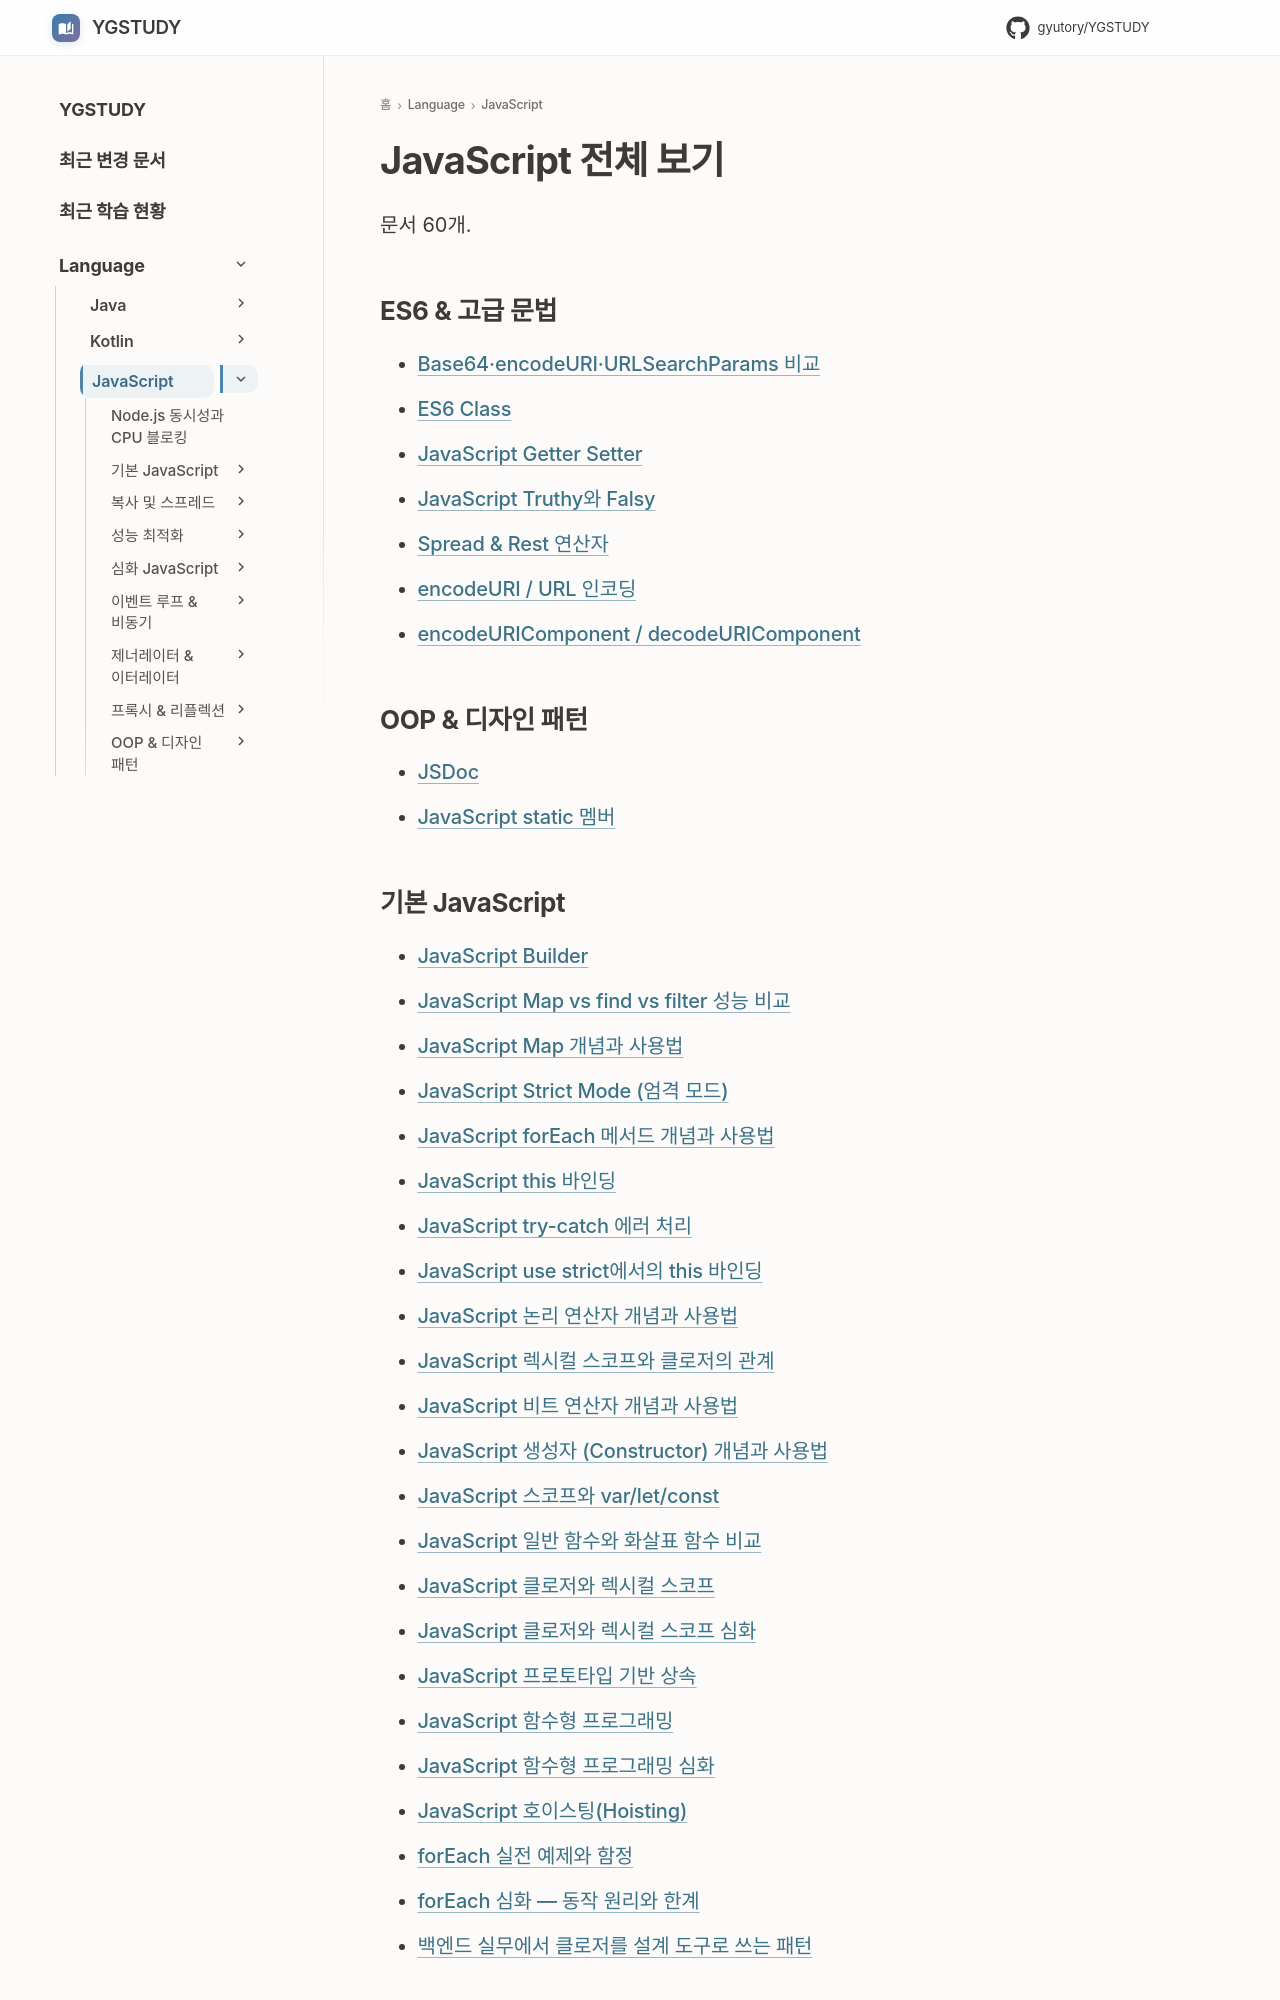

repository: GYUTORY/YGSTUDY · page: Language/JavaScript/index.html · generator: mkdocs

---
title: JavaScript 전체 보기
tags: []
hide:
  - toc
---

<!-- AUTO-SECTION-INDEX: tools/section_index.py 가 빌드마다 다시 만든다. 직접 고치지 말 것. -->

# JavaScript 전체 보기

문서 60개.

## ES6 & 고급 문법

- [Base64·encodeURI·URLSearchParams 비교](09_ES6_및_고급문법/Base64_Encode_URI_Component_URL_Search_Params.md)
- [ES6 Class](<09_ES6_및_고급문법/ES6 Class.md>)
- [JavaScript Getter Setter](<09_ES6_및_고급문법/Getter & Setter.md>)
- [JavaScript Truthy와 Falsy](09_ES6_및_고급문법/Truthy__Falsy.md)
- [Spread & Rest 연산자](<09_ES6_및_고급문법/Spread & Rest 연산자.md>)
- [encodeURI / URL 인코딩](09_ES6_및_고급문법/encodeURI.md)
- [encodeURIComponent / decodeURIComponent](09_ES6_및_고급문법/Encode_URI_Component_Decode_URI_Component.md)

## OOP & 디자인 패턴

- [JSDoc](<08_OOP_및_디자인_패턴/JsDoc - 1.md>)
- [JavaScript static 멤버](08_OOP_및_디자인_패턴/static.md)
